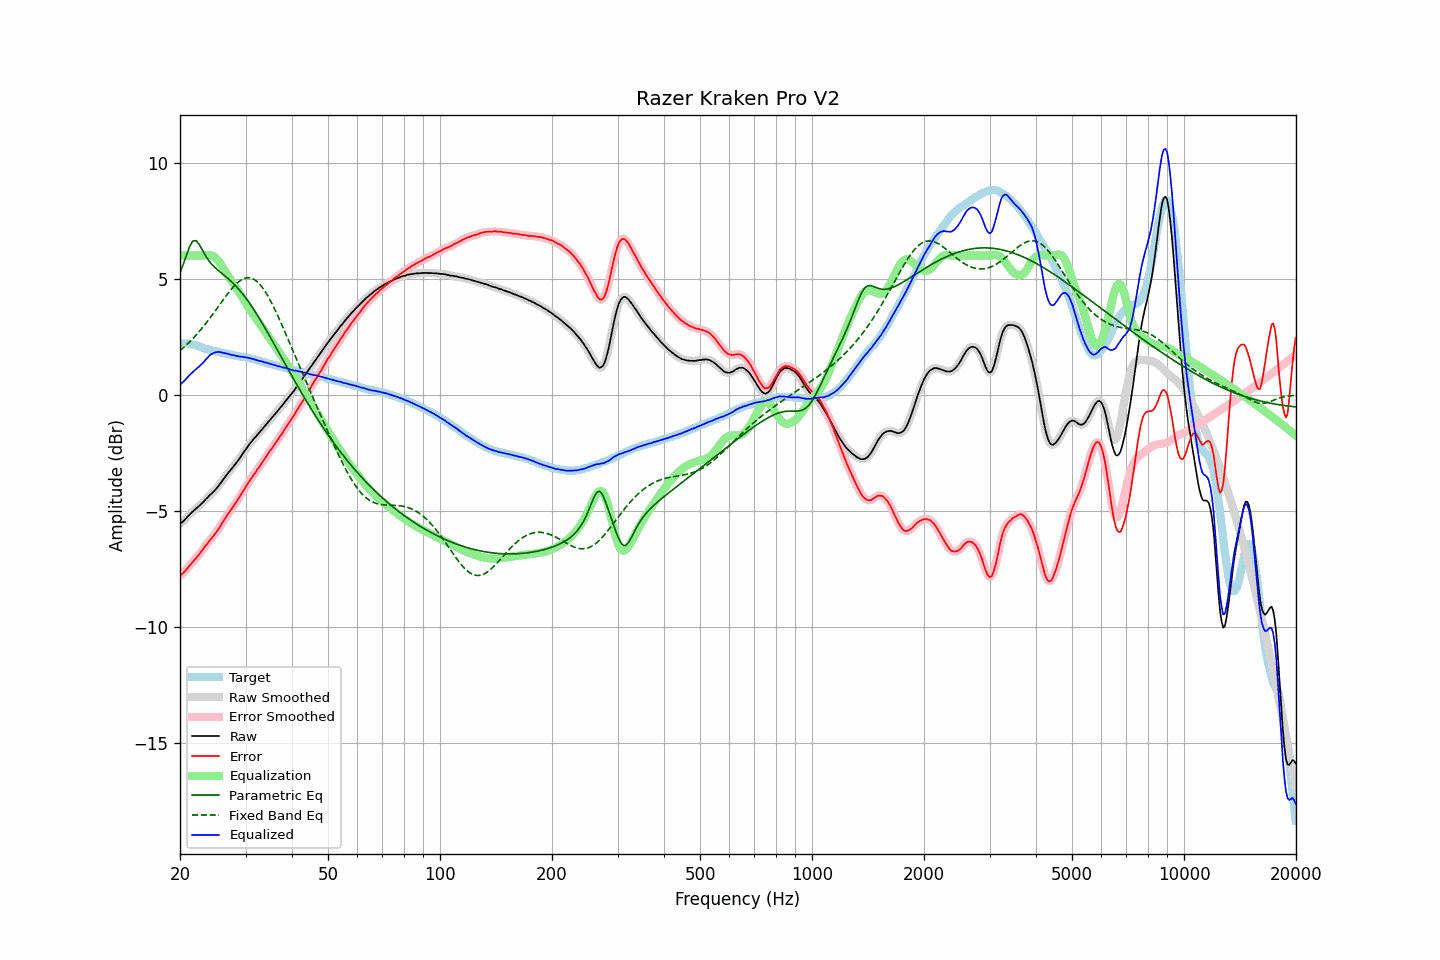

The table this chart was drawn from, first rows:
frequency, raw, error, smoothed, error_smoothed, equalization, parametric_eq, fixed_band_eq, equalized_raw, equalized_smoothed, target
20.00, -5.55, -7.77, -5.55, -7.77, 6.00, 5.25, 1.91, 0.45, 0.45, 2.22
20.20, -5.50, -7.72, -5.50, -7.72, 6.00, 5.44, 1.97, 0.50, 0.50, 2.22
20.40, -5.44, -7.66, -5.43, -7.66, 6.00, 5.62, 2.03, 0.56, 0.57, 2.22
20.61, -5.37, -7.59, -5.37, -7.59, 6.00, 5.82, 2.09, 0.63, 0.63, 2.22
20.81, -5.29, -7.51, -5.29, -7.51, 6.00, 6.02, 2.15, 0.71, 0.71, 2.22
21.02, -5.22, -7.44, -5.22, -7.43, 6.00, 6.20, 2.22, 0.78, 0.78, 2.22
21.23, -5.14, -7.34, -5.14, -7.34, 6.00, 6.39, 2.28, 0.86, 0.86, 2.20
21.44, -5.08, -7.26, -5.08, -7.26, 6.00, 6.51, 2.35, 0.92, 0.92, 2.19
21.66, -5.01, -7.18, -5.01, -7.18, 6.00, 6.63, 2.43, 0.99, 0.99, 2.17
21.87, -4.95, -7.09, -4.95, -7.10, 6.00, 6.64, 2.50, 1.05, 1.05, 2.15
22.09, -4.89, -7.02, -4.89, -7.02, 6.00, 6.65, 2.57, 1.11, 1.11, 2.14
22.31, -4.83, -6.93, -4.83, -6.94, 6.00, 6.56, 2.65, 1.17, 1.17, 2.11
22.54, -4.77, -6.86, -4.77, -6.85, 6.00, 6.47, 2.73, 1.23, 1.23, 2.09
22.76, -4.70, -6.76, -4.70, -6.76, 6.00, 6.35, 2.81, 1.30, 1.30, 2.06
22.99, -4.64, -6.67, -4.64, -6.67, 6.00, 6.22, 2.90, 1.36, 1.36, 2.03
23.22, -4.57, -6.57, -4.57, -6.58, 6.00, 6.10, 2.98, 1.43, 1.44, 2.00
23.45, -4.49, -6.47, -4.50, -6.48, 6.01, 5.98, 3.07, 1.52, 1.51, 1.98
23.69, -4.43, -6.40, -4.42, -6.39, 6.02, 5.87, 3.16, 1.59, 1.59, 1.97
23.92, -4.35, -6.30, -4.35, -6.31, 6.02, 5.77, 3.25, 1.67, 1.67, 1.95
24.16, -4.28, -6.22, -4.28, -6.22, 6.01, 5.69, 3.34, 1.73, 1.73, 1.94
24.40, -4.22, -6.14, -4.22, -6.14, 5.99, 5.60, 3.44, 1.78, 1.78, 1.92
24.65, -4.15, -6.05, -4.15, -6.05, 5.96, 5.53, 3.53, 1.81, 1.81, 1.90
24.89, -4.08, -5.96, -4.08, -5.96, 5.91, 5.47, 3.63, 1.83, 1.83, 1.88
25.14, -4.00, -5.87, -4.00, -5.86, 5.84, 5.41, 3.72, 1.85, 1.85, 1.87
25.39, -3.91, -5.76, -3.91, -5.76, 5.76, 5.35, 3.82, 1.85, 1.85, 1.85
25.65, -3.82, -5.66, -3.82, -5.65, 5.66, 5.29, 3.92, 1.85, 1.85, 1.84
25.91, -3.73, -5.54, -3.73, -5.54, 5.56, 5.23, 4.01, 1.83, 1.83, 1.81
26.16, -3.63, -5.43, -3.63, -5.43, 5.45, 5.18, 4.11, 1.82, 1.81, 1.80
26.43, -3.54, -5.33, -3.54, -5.32, 5.33, 5.12, 4.20, 1.79, 1.80, 1.79
26.69, -3.44, -5.21, -3.44, -5.21, 5.22, 5.06, 4.30, 1.78, 1.78, 1.77
26.96, -3.35, -5.11, -3.35, -5.11, 5.12, 5.00, 4.39, 1.77, 1.76, 1.76
27.23, -3.27, -5.02, -3.27, -5.01, 5.02, 4.94, 4.47, 1.75, 1.75, 1.75
27.50, -3.19, -4.92, -3.18, -4.92, 4.91, 4.88, 4.56, 1.72, 1.73, 1.74
27.77, -3.10, -4.81, -3.10, -4.82, 4.81, 4.81, 4.64, 1.71, 1.71, 1.71
28.05, -3.01, -4.71, -3.01, -4.71, 4.71, 4.74, 4.71, 1.70, 1.70, 1.70
28.33, -2.93, -4.61, -2.92, -4.61, 4.61, 4.67, 4.78, 1.68, 1.68, 1.68
28.62, -2.83, -4.50, -2.83, -4.51, 4.50, 4.59, 4.84, 1.67, 1.67, 1.67
28.90, -2.74, -4.40, -2.74, -4.39, 4.39, 4.51, 4.90, 1.65, 1.66, 1.66
29.19, -2.64, -4.28, -2.64, -4.28, 4.28, 4.43, 4.95, 1.64, 1.65, 1.64
29.48, -2.53, -4.17, -2.53, -4.17, 4.17, 4.35, 4.98, 1.64, 1.64, 1.64
29.78, -2.43, -4.06, -2.43, -4.06, 4.06, 4.26, 5.02, 1.63, 1.63, 1.63
30.08, -2.33, -3.95, -2.33, -3.95, 3.95, 4.17, 5.03, 1.62, 1.62, 1.62
30.38, -2.24, -3.84, -2.24, -3.84, 3.84, 4.07, 5.05, 1.60, 1.60, 1.60
30.68, -2.14, -3.72, -2.14, -3.73, 3.73, 3.97, 5.04, 1.59, 1.59, 1.59
30.99, -2.05, -3.61, -2.05, -3.62, 3.63, 3.87, 5.03, 1.58, 1.57, 1.56
31.30, -1.97, -3.52, -1.97, -3.52, 3.52, 3.77, 5.01, 1.55, 1.56, 1.55
31.61, -1.88, -3.42, -1.89, -3.42, 3.42, 3.67, 4.98, 1.54, 1.54, 1.54
31.93, -1.81, -3.33, -1.81, -3.32, 3.32, 3.56, 4.93, 1.51, 1.52, 1.52
32.24, -1.73, -3.22, -1.73, -3.23, 3.22, 3.45, 4.88, 1.49, 1.49, 1.49
32.57, -1.65, -3.13, -1.65, -3.13, 3.12, 3.33, 4.81, 1.47, 1.47, 1.48
32.89, -1.57, -3.03, -1.57, -3.02, 3.02, 3.22, 4.74, 1.45, 1.46, 1.47
33.22, -1.48, -2.91, -1.48, -2.92, 2.92, 3.10, 4.65, 1.44, 1.44, 1.43
33.55, -1.40, -2.82, -1.40, -2.82, 2.82, 2.99, 4.55, 1.42, 1.42, 1.42
33.89, -1.32, -2.72, -1.31, -2.71, 2.72, 2.87, 4.45, 1.40, 1.40, 1.40
34.23, -1.23, -2.61, -1.23, -2.61, 2.61, 2.75, 4.34, 1.38, 1.38, 1.38
34.57, -1.15, -2.51, -1.15, -2.51, 2.51, 2.63, 4.22, 1.36, 1.36, 1.36
34.92, -1.07, -2.41, -1.07, -2.41, 2.41, 2.51, 4.09, 1.34, 1.34, 1.34
35.27, -0.99, -2.31, -0.99, -2.31, 2.31, 2.38, 3.96, 1.32, 1.32, 1.32
35.62, -0.91, -2.21, -0.91, -2.21, 2.21, 2.26, 3.82, 1.30, 1.30, 1.30
35.97, -0.83, -2.11, -0.83, -2.11, 2.11, 2.14, 3.68, 1.28, 1.28, 1.28
... 635 more rows
